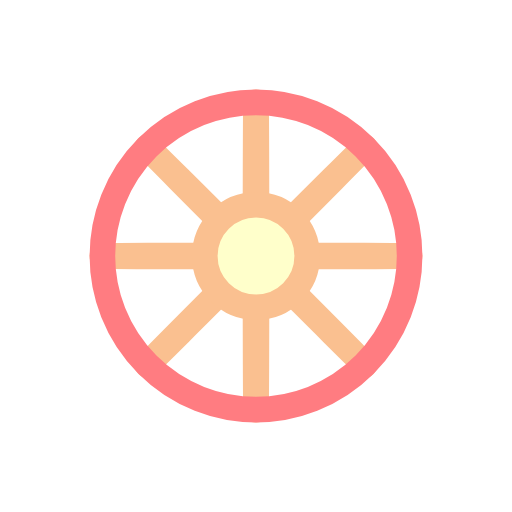
t = 0.00 s
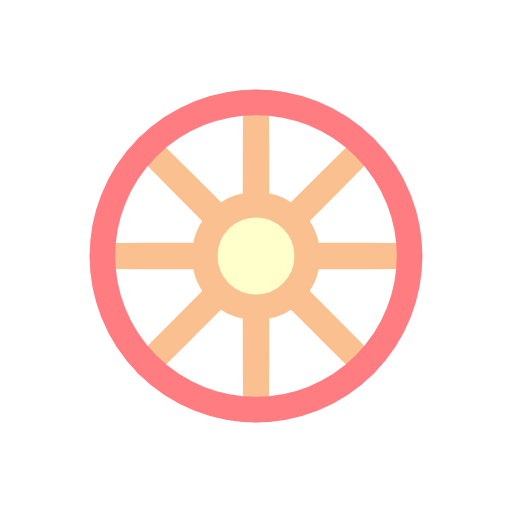
t = 0.25 s
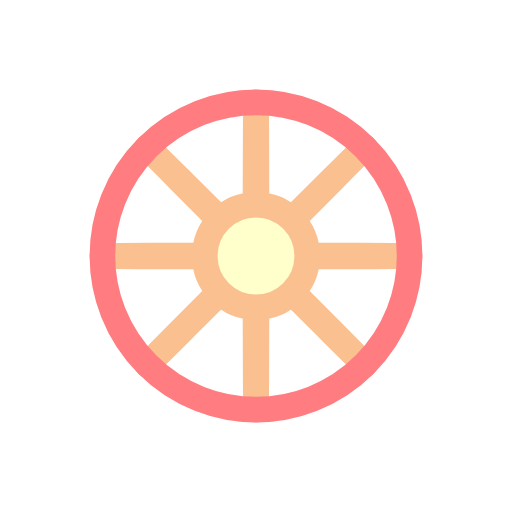
t = 0.50 s
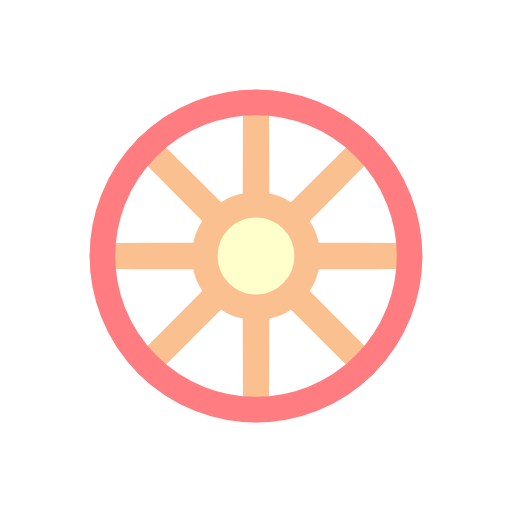
t = 0.75 s

The animated SVG that drew these frames (rendered in a browser with its animation timeline set to each time). Animation: 1 SMIL element (animateTransform=1); one cycle of 1.00 s, repeats indefinitely.

<svg width="80px" height="80px" xmlns="http://www.w3.org/2000/svg" viewBox="0 0 100 100" preserveAspectRatio="xMidYMid" class="lds-wheel">
    <g transform="rotate(66 50 50)">
      <animateTransform attributeName="transform" type="rotate" calcMode="linear" values="0 50 50;360 50 50" keyTimes="0;1" dur="1s" begin="0s" repeatCount="indefinite"/>
      <ellipse cx="50" cy="50" ng-attr-rx="{{config.radiusOut}}" ry="0.1" fill="none" ng-attr-stroke="{{config.c2}}" ng-attr-stroke-width="{{config.width}}" transform="rotate(0 50 50)" rx="30" stroke="#fac090" stroke-width="5"/>
      <ellipse cx="50" cy="50" ng-attr-rx="{{config.radiusOut}}" ry="0.1" fill="none" ng-attr-stroke="{{config.c2}}" ng-attr-stroke-width="{{config.width}}" transform="rotate(45 50 50)" rx="30" stroke="#fac090" stroke-width="5"/>
      <ellipse cx="50" cy="50" ng-attr-rx="{{config.radiusOut}}" ry="0.1" fill="none" ng-attr-stroke="{{config.c2}}" ng-attr-stroke-width="{{config.width}}" transform="rotate(90 50 50)" rx="30" stroke="#fac090" stroke-width="5"/>
      <ellipse cx="50" cy="50" ng-attr-rx="{{config.radiusOut}}" ry="0.1" fill="none" ng-attr-stroke="{{config.c2}}" ng-attr-stroke-width="{{config.width}}" transform="rotate(135 50 50)" rx="30" stroke="#fac090" stroke-width="5"/>
    </g>
    <circle cx="50" cy="50" ng-attr-r="{{config.radiusOut}}" fill="none" ng-attr-stroke="{{config.c1}}" ng-attr-stroke-width="{{config.width}}" r="30" stroke="#ff7c81" stroke-width="5"/>
    <circle cx="50" cy="50" ng-attr-r="{{config.radiusIn}}" ng-attr-fill="{{config.c3}}" ng-attr-stroke="{{config.c2}}" ng-attr-stroke-width="{{config.width}}" r="10" fill="#ffffcb" stroke="#fac090" stroke-width="5"/>
  </svg>